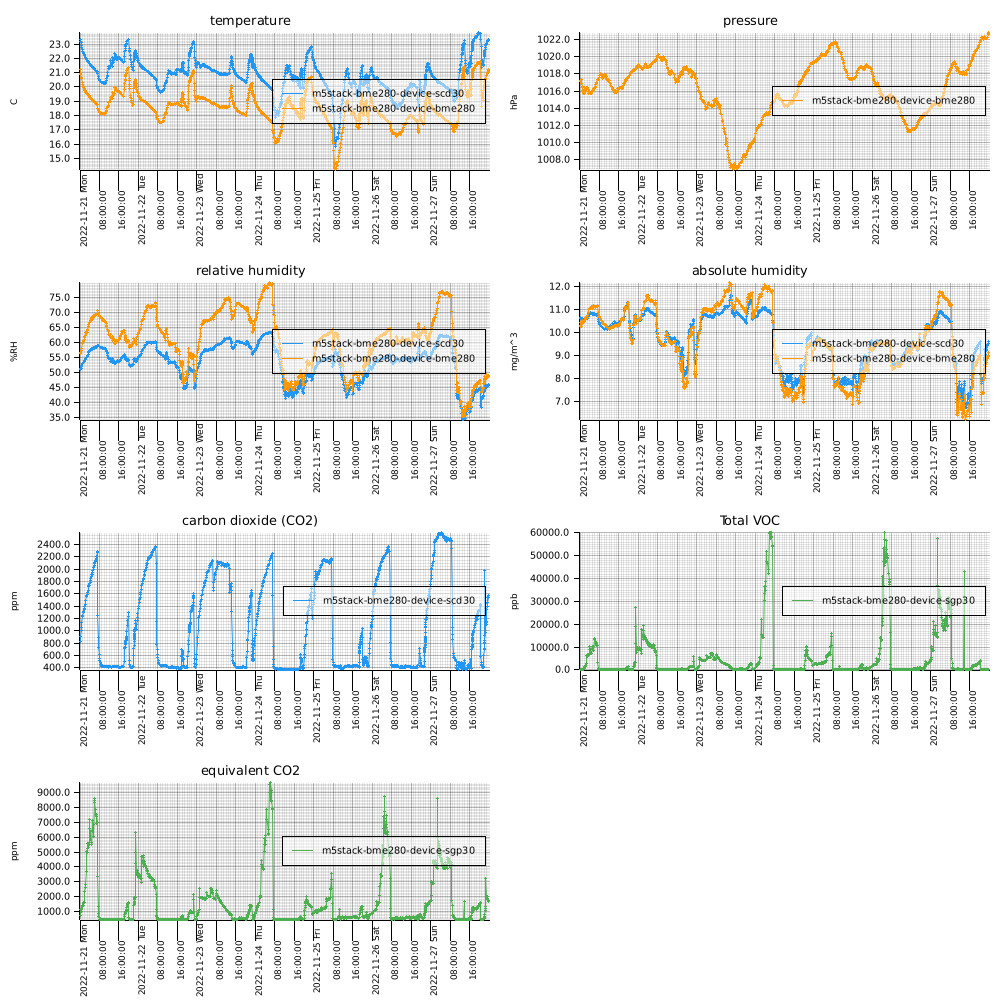

The file beside this chart, header and first rows:
measuredAt, sensorId, temperature, humidity, pressure, tvoc, eCo2, co2, absolute_humidity
2022-11-21T00:03:00+0900, m5stack-bme280-device-bme280, 21.23, 56.37, 1017, , , , 10.44
2022-11-21T00:06:00+0900, m5stack-bme280-device-sgp30, , , , 1.0, 736.0, , 
2022-11-21T00:09:00+0900, m5stack-bme280-device-scd30, 23.29, 51.05, , , , 821.0, 10.64
2022-11-21T00:13:00+0900, m5stack-bme280-device-bme280, 20.97, 56.19, 1017, , , , 10.25
2022-11-21T00:16:00+0900, m5stack-bme280-device-sgp30, , , , 285.0, 1085, , 
2022-11-21T00:19:00+0900, m5stack-bme280-device-scd30, 23.16, 51.35, , , , 901.0, 10.63
2022-11-21T00:23:00+0900, m5stack-bme280-device-bme280, 20.86, 56.82, 1017, , , , 10.3
2022-11-21T00:26:00+0900, m5stack-bme280-device-sgp30, , , , 159.0, 995.0, , 
2022-11-21T00:29:00+0900, m5stack-bme280-device-scd30, 23.08, 51.51, , , , 1003, 10.61
2022-11-21T00:33:00+0900, m5stack-bme280-device-bme280, 20.67, 57.32, 1017, , , , 10.28
2022-11-21T00:36:00+0900, m5stack-bme280-device-sgp30, , , , 226.0, 1128, , 
2022-11-21T00:39:00+0900, m5stack-bme280-device-scd30, 22.93, 51.99, , , , 1062, 10.62
2022-11-21T00:43:00+0900, m5stack-bme280-device-bme280, 20.57, 58.13, 1017, , , , 10.36
2022-11-21T00:46:00+0900, m5stack-bme280-device-sgp30, , , , 294.0, 1211, , 
2022-11-21T00:49:00+0900, m5stack-bme280-device-scd30, 22.74, 52.38, , , , 1144, 10.58
2022-11-21T00:53:00+0900, m5stack-bme280-device-bme280, 20.3, 59.93, 1016, , , , 10.52
2022-11-21T00:56:00+0900, m5stack-bme280-device-sgp30, , , , 403.0, 1330, , 
2022-11-21T00:59:00+0900, m5stack-bme280-device-scd30, 22.62, 52.88, , , , 1236, 10.61
2022-11-21T01:03:00+0900, m5stack-bme280-device-bme280, 20.18, 60.09, 1016, , , , 10.47
2022-11-21T01:06:00+0900, m5stack-bme280-device-sgp30, , , , 424.0, 1384, , 
2022-11-21T01:09:00+0900, m5stack-bme280-device-scd30, 22.51, 52.87, , , , 1256, 10.54
2022-11-21T01:13:00+0900, m5stack-bme280-device-bme280, 20.16, 59.79, 1016, , , , 10.41
2022-11-21T01:16:00+0900, m5stack-bme280-device-sgp30, , , , 429.0, 1410, , 
2022-11-21T01:19:00+0900, m5stack-bme280-device-scd30, 22.43, 53.27, , , , 1293, 10.57
2022-11-21T01:23:00+0900, m5stack-bme280-device-bme280, 20.02, 60.37, 1016, , , , 10.42
2022-11-21T01:26:00+0900, m5stack-bme280-device-sgp30, , , , 548.0, 1498, , 
2022-11-21T01:29:00+0900, m5stack-bme280-device-scd30, 22.36, 53.29, , , , 1313, 10.53
2022-11-21T01:33:00+0900, m5stack-bme280-device-bme280, 19.94, 60.69, 1016, , , , 10.43
2022-11-21T01:36:00+0900, m5stack-bme280-device-sgp30, , , , 600.0, 1557, , 
2022-11-21T01:39:00+0900, m5stack-bme280-device-scd30, 22.3, 53.53, , , , 1343, 10.55
2022-11-21T01:43:00+0900, m5stack-bme280-device-bme280, 19.9, 61.1, 1016, , , , 10.47
2022-11-21T01:46:00+0900, m5stack-bme280-device-sgp30, , , , 644.0, 1582, , 
2022-11-21T01:49:00+0900, m5stack-bme280-device-scd30, 22.25, 53.78, , , , 1365, 10.56
2022-11-21T01:53:00+0900, m5stack-bme280-device-bme280, 19.84, 61.65, 1016, , , , 10.53
2022-11-21T01:56:00+0900, m5stack-bme280-device-sgp30, , , , 1325, 2326, , 
2022-11-21T01:59:00+0900, m5stack-bme280-device-scd30, 22.21, 54.13, , , , 1401, 10.61
2022-11-21T02:03:00+0900, m5stack-bme280-device-bme280, 19.78, 61.84, 1016, , , , 10.53
2022-11-21T02:06:00+0900, m5stack-bme280-device-sgp30, , , , 1662, 2592, , 
2022-11-21T02:09:00+0900, m5stack-bme280-device-scd30, 22.07, 54.3, , , , 1432, 10.56
2022-11-21T02:13:00+0900, m5stack-bme280-device-bme280, 19.76, 62.32, 1016, , , , 10.6
2022-11-21T02:16:00+0900, m5stack-bme280-device-sgp30, , , , 1947, 2805, , 
2022-11-21T02:19:00+0900, m5stack-bme280-device-scd30, 22.03, 54.81, , , , 1501, 10.63
2022-11-21T02:23:00+0900, m5stack-bme280-device-bme280, 19.62, 63.26, 1016, , , , 10.67
2022-11-21T02:26:00+0900, m5stack-bme280-device-sgp30, , , , 2049, 2828, , 
2022-11-21T02:29:00+0900, m5stack-bme280-device-scd30, 21.97, 55.15, , , , 1553, 10.66
2022-11-21T02:33:00+0900, m5stack-bme280-device-bme280, 19.55, 63.77, 1016, , , , 10.71
2022-11-21T02:36:00+0900, m5stack-bme280-device-sgp30, , , , 2957, 3707, , 
2022-11-21T02:39:00+0900, m5stack-bme280-device-scd30, 21.92, 54.95, , , , 1552, 10.59
2022-11-21T02:43:00+0900, m5stack-bme280-device-bme280, 19.6, 63.11, 1016, , , , 10.63
2022-11-21T02:46:00+0900, m5stack-bme280-device-sgp30, , , , 6166, 5051, , 
2022-11-21T02:49:00+0900, m5stack-bme280-device-scd30, 21.95, 54.99, , , , 1575, 10.62
2022-11-21T02:53:00+0900, m5stack-bme280-device-bme280, 19.56, 63.38, 1016, , , , 10.65
2022-11-21T02:56:00+0900, m5stack-bme280-device-sgp30, , , , 6081, 4984, , 
2022-11-21T02:59:00+0900, m5stack-bme280-device-scd30, 21.82, 55.31, , , , 1594, 10.6
2022-11-21T03:03:00+0900, m5stack-bme280-device-bme280, 19.47, 63.84, 1016, , , , 10.67
2022-11-21T03:06:00+0900, m5stack-bme280-device-sgp30, , , , 6679, 5576, , 
2022-11-21T03:09:00+0900, m5stack-bme280-device-scd30, 21.79, 55.6, , , , 1624, 10.64
2022-11-21T03:13:00+0900, m5stack-bme280-device-bme280, 19.44, 64.38, 1016, , , , 10.74
2022-11-21T03:16:00+0900, m5stack-bme280-device-sgp30, , , , 6420, 5260, , 
2022-11-21T03:19:00+0900, m5stack-bme280-device-scd30, 21.75, 55.99, , , , 1654, 10.69
... 4,877 more rows
